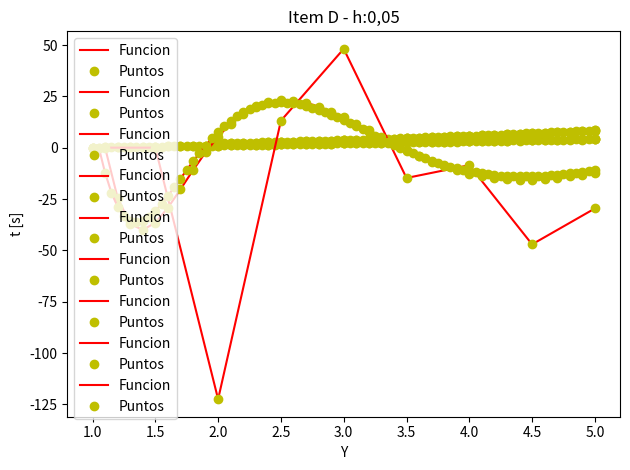

Python code for this plot:
# -*- coding: utf-8 -*-
"""
Para cada uno de los sistemas dados mas abajo:
 • Discretizar los siguientes sistemas de ecuaciones diferenciales para t ∈ [0,5]
 usando el algoritmo de Euler con paso h.
 • Escribir un codigo para resolver numericamente el sistema discrtizado
 • Simular el sistema con paso h = 0.5 seg., h = 0.1 seg., h = 0.05 seg. para
 aproximar la solucion del sistema de ecuaciones diferenciales en el t0 dado.
 • Hacer un cuadro con los resultados obtenidos para los distintos valores h.
"""
import matplotlib.pyplot as plt #Libreria necesaria para graficar
import numpy as np #Libreria necesaria para trabajar con vectores
import os
import pandas as pd
os.system("cls") #Esto es para que cuando corro el codigo se me borre lo anterior


def eulerE(f, y0, t0, tf, h): 
    t = np.arange(t0, tf + h, h)
    y = np.zeros(len(t)) # Array de 0 de longitud t para rellenar paso a paso con los valores
    y[0] = y0

    for i in range (len(t)-1): # Pongo el menos 1 porque el "y" empieza en cero
        y[i+1] = y[i] + h * f(t[i], y[i])

    return t, y

def eulerV(f, Y0, t0, tf, h): 
    t = np.arange(t0, tf + h, h)
    Y = np.zeros((len(Y0),len(t)))
    
    Y[:,0] = Y0

    for i in range (len(t)-1): # Pongo el menos 1 porque el "y" empieza en cero
        Y[:,i+1] = Y[:,i] + h * f(Y[0,i], Y[1,i])

    return t, Y

def eulerM(M, Y0, t0, tf, h): #M matriz de funciones, Y0 matriz inicial, t0 valor de tiempo inicial, h step
    
    t = np.arange(t0, tf + h, h)

    Y = np.zeros((M.shape[0] ,len(t))) # Matriz de 0 de la misma cantidad de filas que M y t columnas
    Y[:,0] = Y0 # Asigno el valor de la primera columna

    for i in range (len(t)-1): # Pongo el menos 1 porque el "y" empieza en cero
        Y[:,i+1]  = Y[:,i] + h * (M @ Y[:,i]) #: elige toda la fila, @ = producto matricial

    return t, Y

def graficar(x, y, titulo):
    plt.plot(x,y,label='Funcion', linestyle='-',color='r') #Genero un grafico llamado 'funcion' con linea 'discontinua-punteada' de color 'rojo'
    plt.plot(x,y,label='Puntos',linestyle='',marker='o',color='y') #Genero un grafico llamado 'Puntos', sin linea de color amarillo
    plt.title(titulo) #Titulo del grafico
    plt.xlabel('Y') #Titulo del eje
    plt.ylabel('t [s]') #Titulo del eje 
    plt.legend() #Muestra las leyendas de cada plot (en este caso seria: label='Funcion', label='Puntos')

    plt.tight_layout() #Ajusta las posiciones de los subplots para que no se superpongan
    plt.show() #Muestra los graficos
    
    
plt.figure(12) #Genero otra ventana

# ----------------------------------Item A--------------------------------------

def funcA(t,y):
    
    fa= np.sqrt(y)
    
    return fa
        
ta1, fa1= eulerE(funcA, 2, 2, 5, 0.5)
ta2, fa2 = eulerE (funcA, 2, 2, 5, 0.1)
ta3, fa3= eulerE (funcA, 2, 2, 5, 0.05)

graficar(ta1, fa1, "Item A - h:0,5")
graficar(ta2, fa2, "Item A - h:0,1")
graficar(ta3, fa3, "Item A - h:0,05")


# ---------------------------------Item B---------------------------------------








# ---------------------------------Item C---------------------------------------

def funcC (x1,x2):
    
    Mc= np.transpose([x2,np.cos(10*np.pi*x1)])
        
    return Mc
Y0= np.transpose([0,1]) 
    
tc1, Yc1 = eulerV(funcC,Y0,1,5,0.5)
tc2, Yc2= eulerV(funcC,Y0,1,5,0.1)
tc3, Yc3= eulerV(funcC,Y0,1,5,0.05)

graficar(tc1, Yc1[0], "Item C - h:0,5")
graficar(tc2, Yc2[0], "Item C - h:0,1")
graficar(tc3, Yc3[0], "Item C - h:0,05")



# ---------------------------------Item D---------------------------------------

matrizD = np.array([ # Crear una matriz de 3x3 con valores específicos
[0, 1, 0],
[0, 0, 1],
[-2, -3, -4]
])
Y0 = [2,1,0]

#-------------------h=0.5----------------------------------
td1, Yd1 = eulerM(matrizD,Y0,1,5,0.5)
yD1= np.zeros (len(td1))
for i in range (len(td1)-1): 
    yD1[i+1]  = (7*Yd1[1,i])*(5*Yd1[2,i])


#----------------h=0.1-------------------------------------
td2, Yd2= eulerM(matrizD,Y0,1,5,0.1)
yD2= np.zeros (len(td2))

for i in range (len(td2)-1): 
    yD2[i+1]  = (7*Yd2[1,i])*(5*Yd2[2,i])

#-----------------h=0.05------------------------------------

td3, Yd3= eulerM(matrizD,Y0,1,5,0.05)
yD3= np.zeros (len(td3))

for i in range (len(td3)-1): 
    yD3[i+1]  = (7*Yd3[1,i])*(5*Yd3[2,i])

graficar(td1, yD1, "Item D - h:0,5")
graficar(td2, yD2, "Item D - h:0,1")
graficar(td3, yD3, "Item D - h:0,05")

"""


# Crear un diccionario con los datos
datos = {
[redacted]
    'Edad': [23, 30, 27],
    'Ciudad': ['Madrid', 'Buenos Aires', 'Lima']
}


# Convertirlo en un DataFrame (tabla)
tabla = pd.DataFrame(datos)

# Mostrar la tabla
print(tabla) """